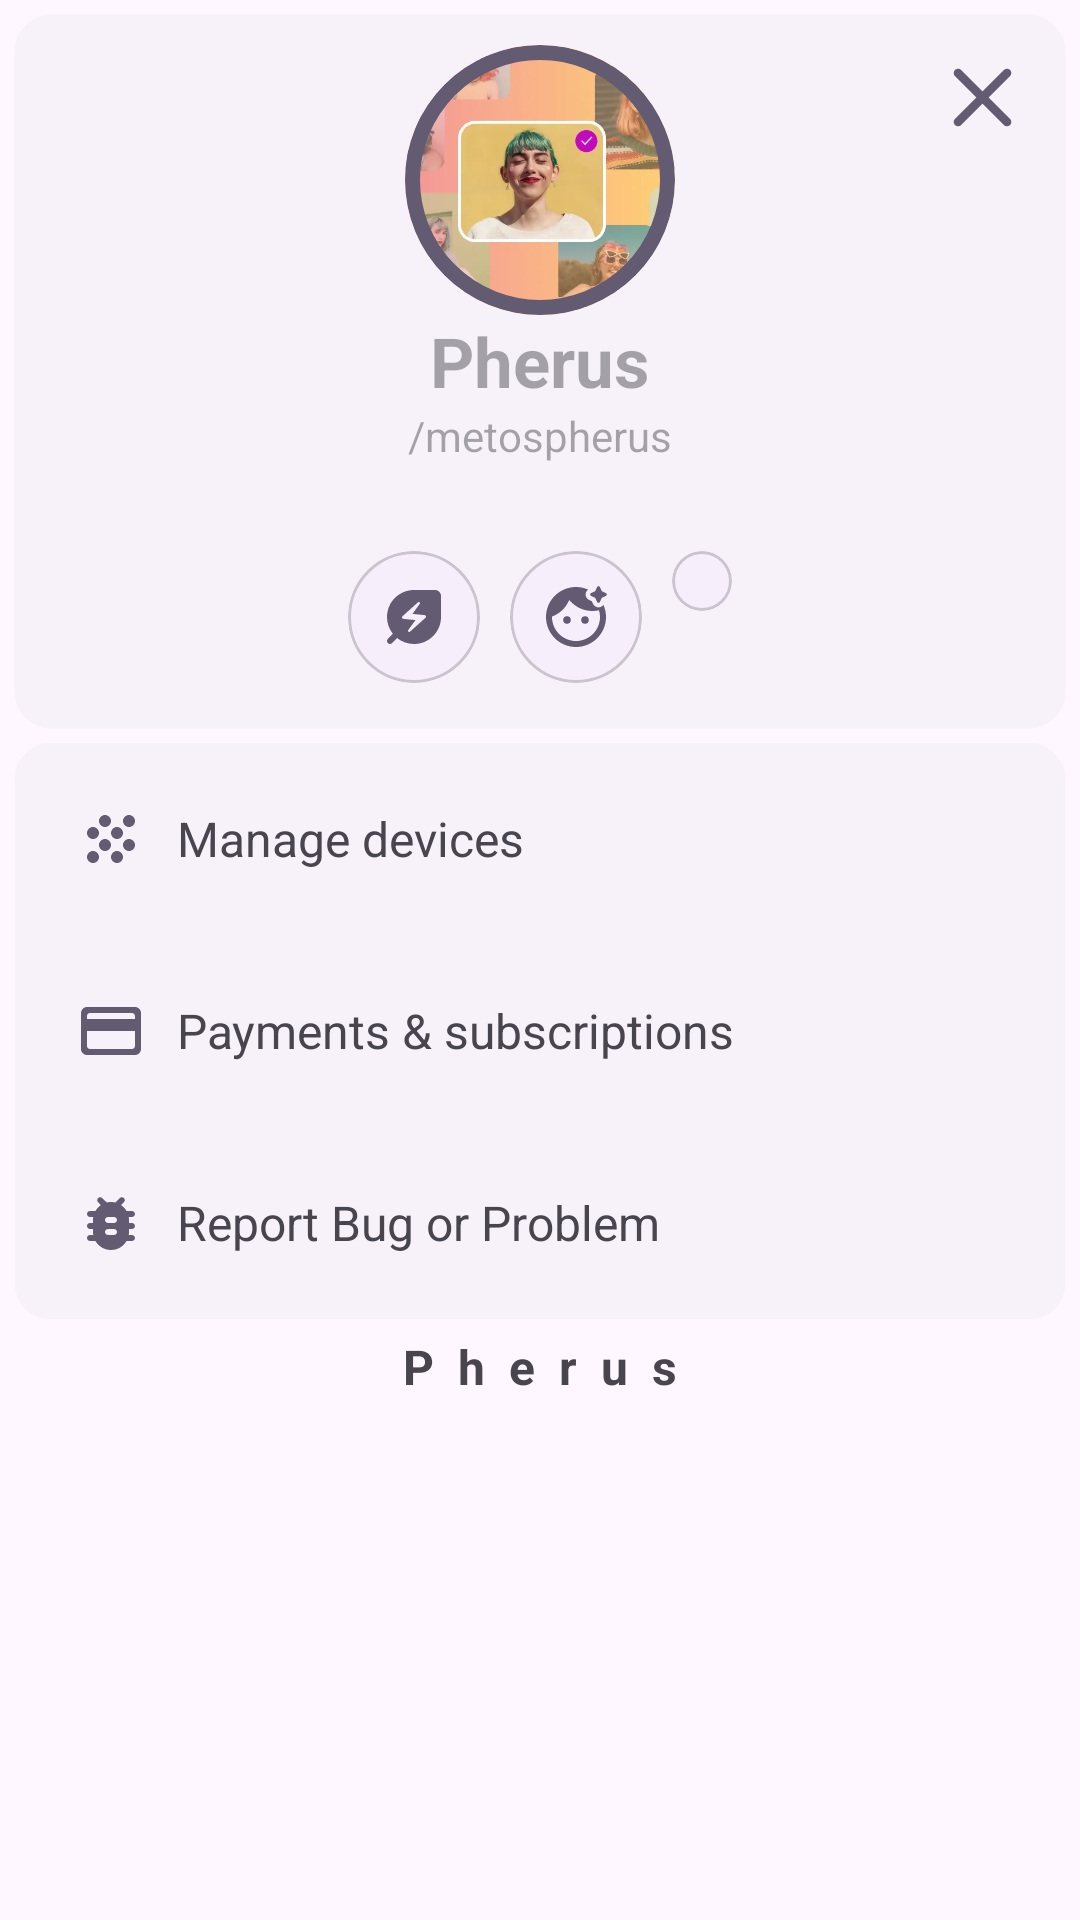

Here is an Android app screen rendered from its layout file. Give the layout XML and the strings, colors and styles it references.
<!-- AndroidManifest.xml: application theme Theme.Metospherus -->
<!-- res/layout/profiletools_layout.xml -->
<?xml version="1.0" encoding="utf-8"?>
<androidx.appcompat.widget.LinearLayoutCompat xmlns:android="http://schemas.android.com/apk/res/android"
    android:layout_width="match_parent"
    android:layout_height="wrap_content"
    xmlns:app="http://schemas.android.com/apk/res-auto"
    android:background="@drawable/custom_dialog_design"
    android:orientation="vertical">
    <com.google.android.material.card.MaterialCardView
        style="@style/Widget.Material3.CardView.Elevated"
        android:layout_width="match_parent"
        android:layout_height="wrap_content"
        android:layout_gravity="center"
        android:layout_margin="5dp">

        <RelativeLayout
            android:layout_width="match_parent"
            android:layout_height="wrap_content">

            <ImageView
                android:id="@+id/closeHolder"
                android:layout_width="35dp"
                android:layout_height="35dp"
                android:layout_alignParentEnd="true"
                android:layout_margin="10dp"
                android:src="@drawable/round_close"/>

            <LinearLayout
                android:layout_width="match_parent"
                android:layout_height="wrap_content"
                android:layout_centerInParent="true"
                android:gravity="center"
                android:orientation="vertical"
                android:padding="10dp"
                android:textAlignment="center">

                <com.google.android.material.card.MaterialCardView
                    android:layout_width="wrap_content"
                    android:layout_height="wrap_content"
                    app:cardCornerRadius="100dp"
                    app:strokeColor="?android:colorAccent"
                    app:strokeWidth="5dp">

                    <com.google.android.material.imageview.ShapeableImageView
                        android:id="@+id/profileImage"
                        android:layout_width="90dp"
                        android:layout_height="90dp"
                        android:scaleType="centerCrop"
                        app:srcCompat="@drawable/holder" />
                </com.google.android.material.card.MaterialCardView>

                <TextView
                    android:id="@+id/prefName"
                    android:layout_width="wrap_content"
                    android:layout_height="wrap_content"
                    android:hint="@string/app_name"
                    android:textSize="23sp"
                    android:textStyle="bold" />

                <TextView
                    android:id="@+id/profileHandler"
                    android:layout_width="wrap_content"
                    android:layout_height="wrap_content"
                    android:hint="@string/metospherus_handle"
                    android:textStyle="normal" />

                <TextView
                    android:id="@+id/profileType"
                    android:layout_width="wrap_content"
                    android:layout_height="wrap_content"
                    android:textStyle="normal" />

                <LinearLayout
                    android:layout_width="wrap_content"
                    android:layout_height="wrap_content"
                    android:layout_marginTop="5dp"
                    android:orientation="horizontal">

                    <com.google.android.material.card.MaterialCardView
                        android:layout_width="wrap_content"
                        android:layout_height="wrap_content"
                        android:layout_margin="5dp"
                        android:visibility="gone"
                        app:cardCornerRadius="100dp">

                        <ImageView
                            android:id="@+id/shareInformation"
                            android:layout_width="wrap_content"
                            android:layout_height="wrap_content"
                            android:layout_margin="5dp"
                            android:padding="8dp"
                            android:src="@drawable/round_share" />
                    </com.google.android.material.card.MaterialCardView>

                    <com.google.android.material.card.MaterialCardView
                        android:layout_width="wrap_content"
                        android:layout_height="wrap_content"
                        android:layout_margin="5dp"
                        app:cardCornerRadius="100dp">

                        <ImageView
                            android:layout_width="wrap_content"
                            android:layout_height="wrap_content"
                            android:layout_margin="5dp"
                            android:padding="5dp"
                            android:src="@drawable/round_savings" />
                    </com.google.android.material.card.MaterialCardView>

                    <com.google.android.material.card.MaterialCardView
                        android:layout_width="wrap_content"
                        android:layout_height="wrap_content"
                        android:layout_margin="5dp"
                        app:cardCornerRadius="100dp">

                        <ImageView
                            android:id="@+id/profileActionLayout"
                            android:layout_width="wrap_content"
                            android:layout_height="wrap_content"
                            android:layout_margin="5dp"
                            android:padding="5dp"
                            android:src="@drawable/round_profile" />
                    </com.google.android.material.card.MaterialCardView>

                    <com.google.android.material.card.MaterialCardView
                        android:layout_width="wrap_content"
                        android:layout_height="wrap_content"
                        android:layout_margin="5dp"
                        app:cardCornerRadius="100dp">

                        <ImageView
                            android:id="@+id/settingActionLayout"
                            android:layout_width="wrap_content"
                            android:layout_height="wrap_content"
                            android:layout_margin="5dp"
                            android:padding="5dp"
                            android:src="@drawable/round_settings" />
                    </com.google.android.material.card.MaterialCardView>

                </LinearLayout>
            </LinearLayout>
        </RelativeLayout>
    </com.google.android.material.card.MaterialCardView>

    <androidx.core.widget.NestedScrollView
        android:layout_width="match_parent"
        android:layout_height="wrap_content"
        android:layout_marginStart="5dp"
        android:layout_marginEnd="5dp">
        <com.google.android.material.card.MaterialCardView
            style="@style/Widget.Material3.CardView.Elevated"
            android:layout_width="match_parent"
            android:layout_height="wrap_content">
            <LinearLayout
                android:layout_width="match_parent"
                android:layout_height="wrap_content"
                android:orientation="vertical">

                <LinearLayout
                    android:id="@+id/manageDevicesConnected"
                    android:layout_width="match_parent"
                    android:layout_height="wrap_content"
                    android:layout_gravity="center|start"
                    android:gravity="center|start"
                    android:padding="10dp"
                    android:layout_margin="10dp"
                    android:orientation="horizontal">
                    <ImageView
                        android:layout_width="wrap_content"
                        android:layout_height="wrap_content"
                        android:src="@drawable/round_devices"/>
                    <TextView
                        android:layout_width="wrap_content"
                        android:layout_height="wrap_content"
                        android:textSize="16sp"
                        android:layout_marginStart="10dp"
                        android:text="Manage devices"/>
                </LinearLayout>

                <LinearLayout
                    android:id="@+id/paymentAndSubscription"
                    android:layout_width="match_parent"
                    android:layout_height="wrap_content"
                    android:layout_gravity="center|start"
                    android:gravity="center|start"
                    android:padding="10dp"
                    android:layout_margin="10dp"
                    android:orientation="horizontal">
                    <ImageView
                        android:layout_width="wrap_content"
                        android:layout_height="wrap_content"
                        android:src="@drawable/round_payment"/>
                    <TextView
                        android:layout_width="wrap_content"
                        android:layout_height="wrap_content"
                        android:textSize="16sp"
                        android:layout_marginStart="10dp"
                        android:text="Payments &amp; subscriptions"/>
                </LinearLayout>

                <LinearLayout
                    android:id="@+id/reportBugsOrProblems"
                    android:layout_width="match_parent"
                    android:layout_height="wrap_content"
                    android:layout_gravity="center|start"
                    android:gravity="center|start"
                    android:padding="10dp"
                    android:layout_margin="10dp"
                    android:orientation="horizontal">
                    <ImageView
                        android:layout_width="wrap_content"
                        android:layout_height="wrap_content"
                        android:src="@drawable/round_bug_report"/>
                    <TextView
                        android:layout_width="wrap_content"
                        android:layout_height="wrap_content"
                        android:textSize="16sp"
                        android:layout_marginStart="10dp"
                        android:text="Report Bug or Problem"/>
                </LinearLayout>
            </LinearLayout>
        </com.google.android.material.card.MaterialCardView>
    </androidx.core.widget.NestedScrollView>
    <TextView
        android:layout_width="wrap_content"
        android:layout_height="wrap_content"
        android:textSize="16sp"
        android:layout_gravity="center"
        android:layout_margin="5dp"
        android:letterSpacing="0.5"
        android:textStyle="bold"
        android:text="@string/app_name"/>
</androidx.appcompat.widget.LinearLayoutCompat>
<!-- resources referenced by this layout -->
<resources>
  <!-- drawable custom_dialog_design (drawable) -->
  <?xml version="1.0" encoding="utf-8"?>
  <shape xmlns:android="http://schemas.android.com/apk/res/android">
      <corners
          android:radius="20dp"/>
      <solid
          android:color="?android:windowBackground"/>
  </shape>
  <!-- drawable round_close (drawable) -->
  <vector xmlns:android="http://schemas.android.com/apk/res/android"
      android:width="24dp"
      android:height="24dp"
      android:autoMirrored="true"
      android:tint="?android:colorAccent"
      android:viewportWidth="24"
      android:viewportHeight="24">
      <path
          android:fillColor="@android:color/white"
          android:pathData="M18.3,5.71c-0.39,-0.39 -1.02,-0.39 -1.41,0L12,10.59 7.11,5.7c-0.39,-0.39 -1.02,-0.39 -1.41,0 -0.39,0.39 -0.39,1.02 0,1.41L10.59,12 5.7,16.89c-0.39,0.39 -0.39,1.02 0,1.41 0.39,0.39 1.02,0.39 1.41,0L12,13.41l4.89,4.89c0.39,0.39 1.02,0.39 1.41,0 0.39,-0.39 0.39,-1.02 0,-1.41L13.41,12l4.89,-4.89c0.38,-0.38 0.38,-1.02 0,-1.4z" />
  </vector>
  <!-- drawable round_payment (drawable) -->
  <vector xmlns:android="http://schemas.android.com/apk/res/android"
      android:width="24dp"
      android:height="24dp"
      android:autoMirrored="true"
      android:tint="?android:colorAccent"
      android:viewportWidth="24"
      android:viewportHeight="24">
      <path
          android:fillColor="@android:color/white"
          android:pathData="M20,4L4,4c-1.11,0 -1.99,0.89 -1.99,2L2,18c0,1.11 0.89,2 2,2h16c1.11,0 2,-0.89 2,-2L22,6c0,-1.11 -0.89,-2 -2,-2zM19,18L5,18c-0.55,0 -1,-0.45 -1,-1v-5h16v5c0,0.55 -0.45,1 -1,1zM20,8L4,8L4,7c0,-0.55 0.45,-1 1,-1h14c0.55,0 1,0.45 1,1v1z" />
  </vector>
  <!-- drawable round_share (drawable) -->
  <vector xmlns:android="http://schemas.android.com/apk/res/android"
      android:width="24dp"
      android:height="24dp"
      android:autoMirrored="true"
      android:tint="?android:colorAccent"
      android:viewportWidth="24"
      android:viewportHeight="24">
      <path
          android:fillColor="@android:color/white"
          android:pathData="M18,16.08c-0.76,0 -1.44,0.3 -1.96,0.77L8.91,12.7c0.05,-0.23 0.09,-0.46 0.09,-0.7s-0.04,-0.47 -0.09,-0.7l7.05,-4.11c0.54,0.5 1.25,0.81 2.04,0.81 1.66,0 3,-1.34 3,-3s-1.34,-3 -3,-3 -3,1.34 -3,3c0,0.24 0.04,0.47 0.09,0.7L8.04,9.81C7.5,9.31 6.79,9 6,9c-1.66,0 -3,1.34 -3,3s1.34,3 3,3c0.79,0 1.5,-0.31 2.04,-0.81l7.12,4.16c-0.05,0.21 -0.08,0.43 -0.08,0.65 0,1.61 1.31,2.92 2.92,2.92s2.92,-1.31 2.92,-2.92 -1.31,-2.92 -2.92,-2.92z" />
  </vector>
  <string name="app_name">Pherus</string>
  <string name="metospherus_handle">/metospherus</string>
  <style name="Theme.Metospherus" parent="Base.Theme.Metospherus" />
  <style name="Base.Theme.Metospherus" parent="Theme.Material3.Light.NoActionBar">
          <item name="android:windowSplashScreenBackground" tools:ignore="NewApi">
              ?android:windowBackground
          </item>
          <item name="android:windowSplashScreenAnimatedIcon" tools:ignore="NewApi">
              @drawable/splash_logo
          </item>
          <item name="android:windowSplashScreenAnimationDuration" tools:ignore="NewApi">1000</item>
          <item name="android:windowSplashScreenBehavior" tools:ignore="NewApi">icon_preferred</item>
          <item name="md_background_color">?android:windowBackground</item>
      </style>
</resources>
